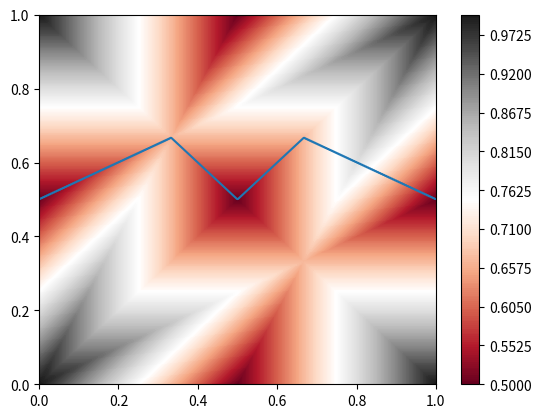

Reproduce this figure in Python.
import numpy as np
import matplotlib.pyplot as plt

def util(x1,x2):
    sections = [min(x1,x2), abs(x1-x2), min(1-x1,1-x2)]
    return max(sections) + min(sections)

def element_util(x1, x2):
    result = np.ndarray((len(x1), len(x2)))
    for i in range(len(x1)):
        for j in range(len(x2)):
            result[i][j] = util(x1[i],x2[j])
    return result

def orthomin(x,z):
    result = np.ndarray((len(x)))
    for i in range(len(x)):
        result[i] = min(z[i])
    return result

x = np.linspace(0,1,400)
y = np.linspace(0,1,400)
X,Y = np.meshgrid(x,y)
Z = element_util(x,y)
Zmin = orthomin(x,Z)

plt.plot(x,Zmin)
plt.show()
plt.contourf(X, Y, Z, 200, cmap='RdGy')
plt.colorbar()
plt.show()